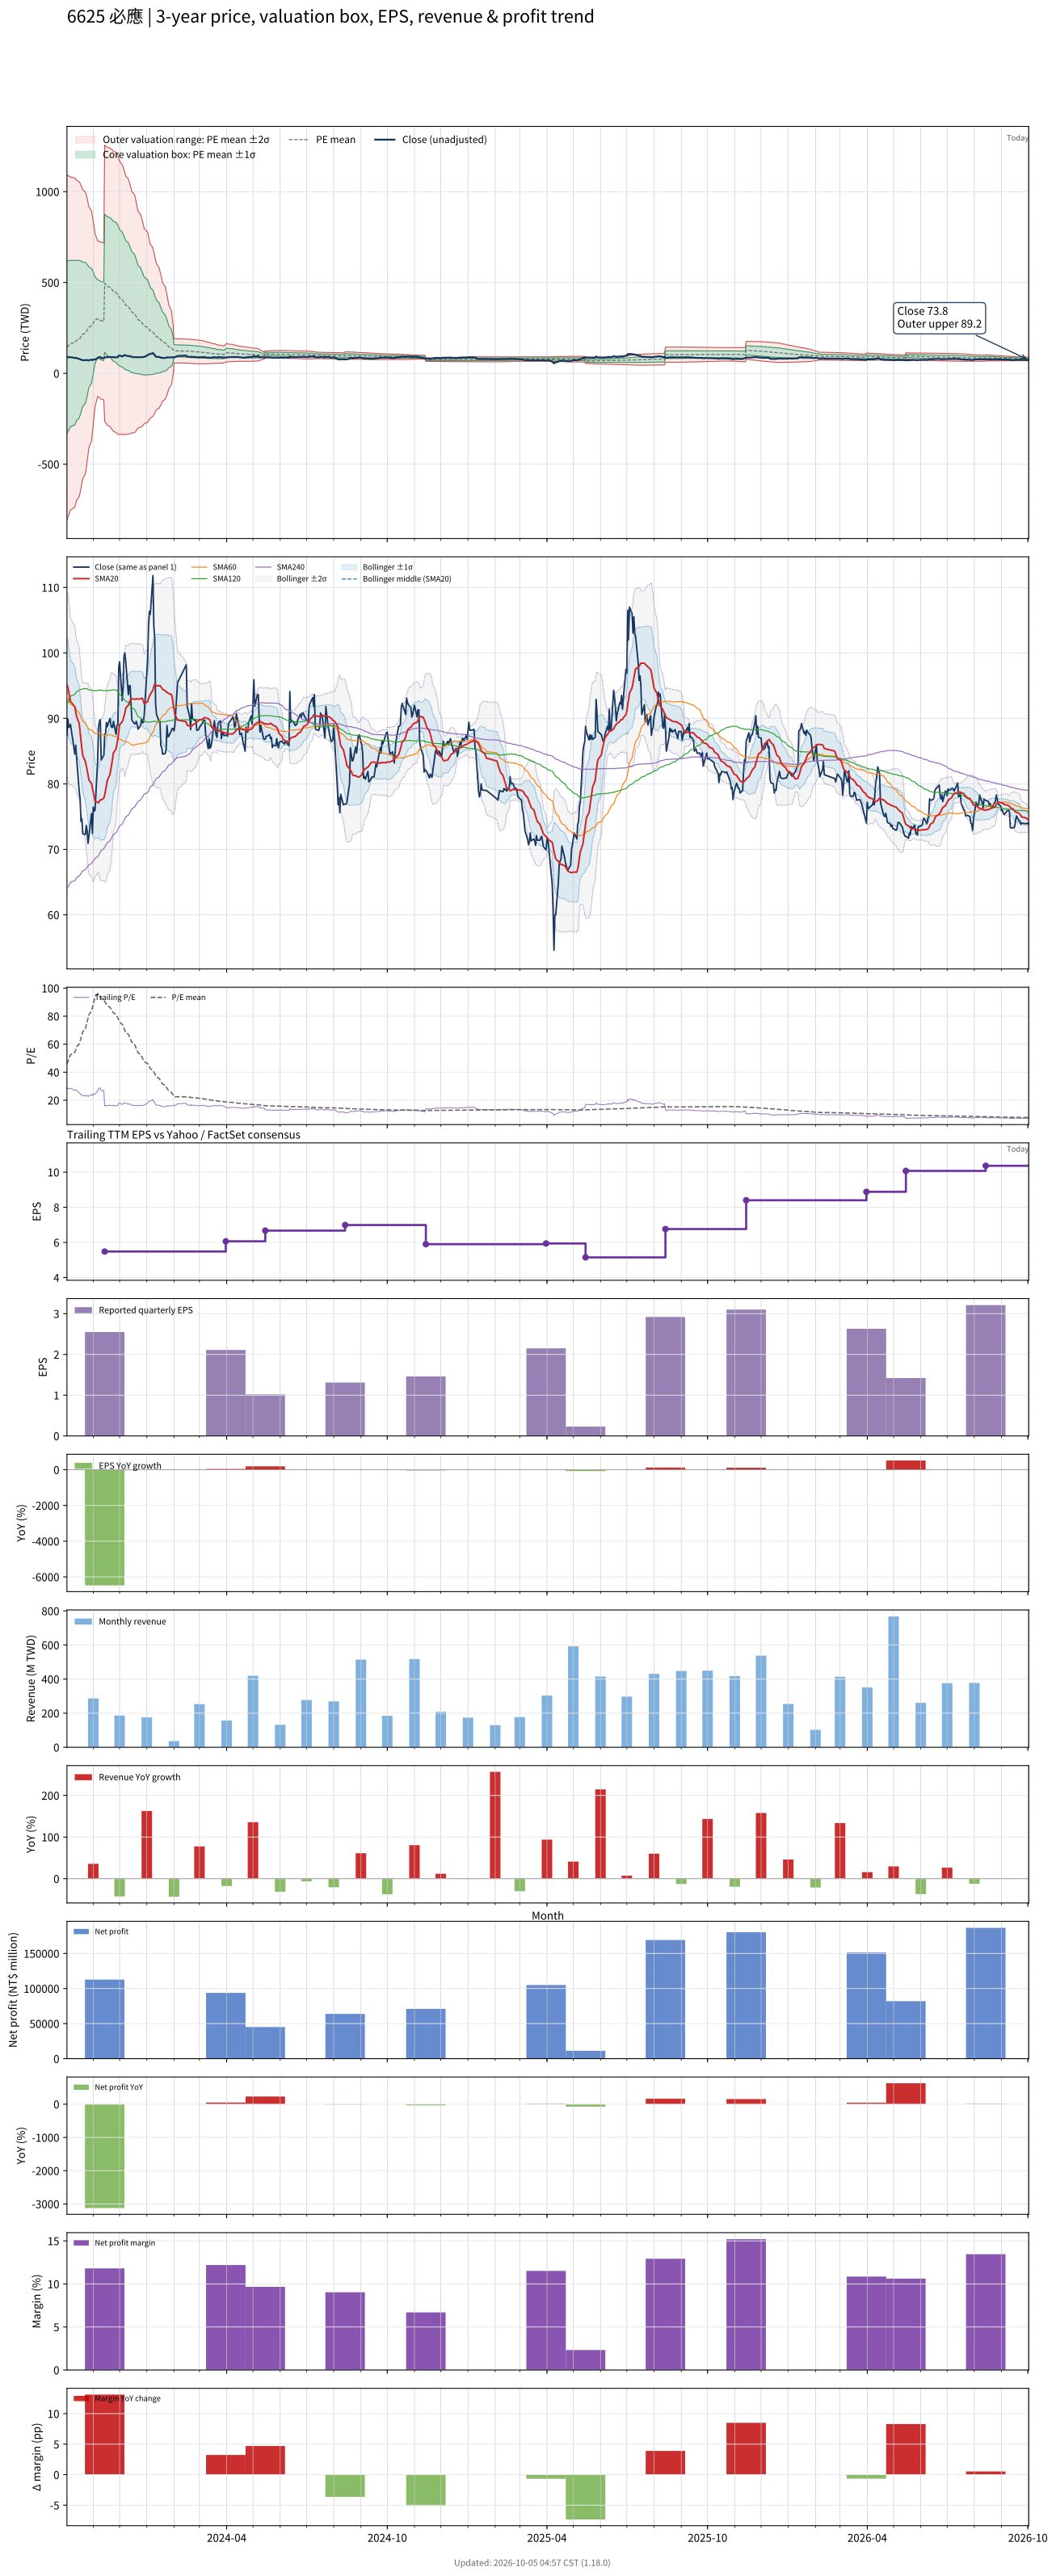

The file beside this chart, header and first rows:
# chart-version: skill-stock-dynamic-val…
date, close, available_date, period_end, eps, ttm_eps, pe, pe_mean, pe_std, price_m2, price_m1, price_mean, price_p1, price_p2, forward_eps, forward_pe, forward_pe_mean, forward_pe_std, forward_price_m2, forward_price_m1, forward_price_mean, forward_price_p1, forward_price_p2, sma20
2023-10-02, 87.45, 2023-08-14, 2023-06-30, 1.66, 3.127, 27.97, 45.85, 151.8, -805.8, -331.2, 143.4, 618, 1093, , , , , , , , , , 95.18
2023-10-03, 89.91, 2023-08-14, 2023-06-30, 1.66, 3.127, 28.75, 47.47, 150.5, -793, -322.3, 148.5, 619.2, 1090, , , , , , , , , , 94.81
2023-10-04, 88.64, 2023-08-14, 2023-06-30, 1.66, 3.127, 28.34, 49.11, 149.2, -779.8, -313.1, 153.6, 620.2, 1087, , , , , , , , , , 94.08
2023-10-05, 88.73, 2023-08-14, 2023-06-30, 1.66, 3.127, 28.37, 50.74, 147.9, -766.4, -303.9, 158.7, 621.2, 1084, , , , , , , , , , 93.38
2023-10-06, 89.09, 2023-08-14, 2023-06-30, 1.66, 3.127, 28.49, 52.39, 146.5, -752.5, -294.3, 163.9, 622, 1080, , , , , , , , , , 92.63
2023-10-11, 84.55, 2023-08-14, 2023-06-30, 1.66, 3.127, 27.03, 54.18, 144.9, -736.6, -283.6, 169.4, 622.5, 1075, , , , , , , , , , 91.75
2023-10-12, 85.91, 2023-08-14, 2023-06-30, 1.66, 3.127, 27.47, 56.13, 142.9, -718.2, -271.3, 175.5, 622.4, 1069, , , , , , , , , , 90.97
2023-10-13, 84, 2023-08-14, 2023-06-30, 1.66, 3.127, 26.86, 58.11, 140.8, -698.9, -258.6, 181.7, 622, 1062, , , , , , , , , , 90.29
2023-10-16, 78.82, 2023-08-14, 2023-06-30, 1.66, 3.127, 25.2, 60.11, 138.6, -678.7, -245.4, 188, 621.3, 1055, , , , , , , , , , 89.2
2023-10-17, 77.64, 2023-08-14, 2023-06-30, 1.66, 3.127, 24.83, 62.18, 136.1, -656.9, -231.2, 194.5, 620.1, 1046, , , , , , , , , , 88
2023-10-18, 74.27, 2023-08-14, 2023-06-30, 1.66, 3.127, 23.75, 64.43, 133.2, -631.4, -215, 201.5, 618, 1034, , , , , , , , , , 86.64
2023-10-19, 74.64, 2023-08-14, 2023-06-30, 1.66, 3.127, 23.87, 66.68, 130.1, -605.4, -198.4, 208.5, 615.5, 1022, , , , , , , , , , 85.4
2023-10-20, 72.36, 2023-08-14, 2023-06-30, 1.66, 3.127, 23.14, 68.83, 127.2, -580.3, -182.5, 215.3, 613.1, 1011, , , , , , , , , , 84.33
2023-10-23, 72.27, 2023-08-14, 2023-06-30, 1.66, 3.127, 23.11, 71, 124.1, -554.5, -166.2, 222, 610.3, 998.5, , , , , , , , , , 83.41
2023-10-24, 73.64, 2023-08-14, 2023-06-30, 1.66, 3.127, 23.55, 73.36, 120.4, -523.9, -147.3, 229.4, 606.1, 982.7, , , , , , , , , , 82.76
2023-10-25, 72.91, 2023-08-14, 2023-06-30, 1.66, 3.127, 23.31, 75.93, 115.9, -487.6, -125.1, 237.4, 600, 962.5, , , , , , , , , , 82.11
2023-10-26, 70.91, 2023-08-14, 2023-06-30, 1.66, 3.127, 22.67, 78.51, 111.1, -449.5, -102, 245.5, 593, 940.5, , , , , , , , , , 81.33
2023-10-27, 72, 2023-08-14, 2023-06-30, 1.66, 3.127, 23.02, 81.08, 106.1, -410.1, -78.28, 253.5, 585.4, 917.2, , , , , , , , , , 80.6
2023-10-30, 75.45, 2023-08-14, 2023-06-30, 1.66, 3.127, 24.13, 83.59, 101, -370.3, -54.43, 261.4, 577.2, 893.1, , , , , , , , , , 80.05
2023-10-31, 72.45, 2023-08-14, 2023-06-30, 1.66, 3.127, 23.17, 86.15, 95.32, -326.7, -28.65, 269.4, 567.5, 865.6, , , , , , , , , , 79.28
2023-11-01, 76.45, 2023-08-14, 2023-06-30, 1.66, 3.127, 24.45, 88.67, 89.42, -282, -2.333, 277.3, 556.9, 836.6, , , , , , , , , , 78.73
2023-11-02, 75.82, 2023-08-14, 2023-06-30, 1.66, 3.127, 24.24, 91.23, 82.86, -233, 26.17, 285.3, 544.4, 803.6, , , , , , , , , , 78.03
2023-11-03, 76, 2023-08-14, 2023-06-30, 1.66, 3.127, 24.3, 93.67, 76.2, -183.7, 54.64, 292.9, 531.3, 769.6, , , , , , , , , , 77.4
2023-11-06, 83.55, 2023-08-14, 2023-06-30, 1.66, 3.127, 26.72, 96.21, 68.42, -127, 86.92, 300.9, 514.8, 728.8, , , , , , , , , , 77.14
2023-11-07, 88.64, 2023-08-14, 2023-06-30, 1.66, 3.127, 28.34, 95.35, 68.62, -131, 83.61, 298.2, 512.8, 727.4, , , , , , , , , , 77.11
2023-11-08, 89.55, 2023-08-14, 2023-06-30, 1.66, 3.127, 28.63, 94.49, 68.8, -134.8, 80.33, 295.5, 510.6, 725.8, , , , , , , , , , 77.36
2023-11-09, 89.82, 2023-08-14, 2023-06-30, 1.66, 3.127, 28.72, 93.51, 68.9, -138.5, 76.97, 292.4, 507.9, 723.4, , , , , , , , , , 77.56
2023-11-10, 83.64, 2023-08-14, 2023-06-30, 1.66, 3.127, 26.74, 92.5, 68.98, -142.2, 73.56, 289.3, 505, 720.7, , , , , , , , , , 77.54
2023-11-13, 84.36, 2023-08-14, 2023-06-30, 1.66, 3.127, 26.98, 91.57, 69.1, -145.9, 70.25, 286.4, 502.5, 718.6, , , , , , , , , , 77.82
2023-11-14, 87.55, 2023-11-14, 2023-09-30, 2.55, 5.482, 15.97, 90.52, 69.29, -263.5, 116.4, 496.2, 876.1, 1256, , , , , , , , , , 78.31
2023-11-15, 87.73, 2023-11-14, 2023-09-30, 2.55, 5.482, 16, 89.47, 69.46, -271.1, 109.7, 490.4, 871.2, 1252, , , , , , , , , , 78.99
2023-11-16, 89.36, 2023-11-14, 2023-09-30, 2.55, 5.482, 16.3, 88.41, 69.59, -278.4, 103.1, 484.6, 866.1, 1248, , , , , , , , , , 79.72
2023-11-17, 88.73, 2023-11-14, 2023-09-30, 2.55, 5.482, 16.19, 87.38, 69.74, -285.7, 96.67, 479, 861.3, 1244, , , , , , , , , , 80.54
2023-11-20, 90, 2023-11-14, 2023-09-30, 2.55, 5.482, 16.42, 86.39, 69.9, -292.8, 90.37, 473.5, 856.7, 1240, , , , , , , , , , 81.43
2023-11-21, 89.09, 2023-11-14, 2023-09-30, 2.55, 5.482, 16.25, 85.39, 70.04, -299.8, 84.13, 468.1, 852, 1236, , , , , , , , , , 82.2
2023-11-22, 88.64, 2023-11-14, 2023-09-30, 2.55, 5.482, 16.17, 84.42, 70.19, -306.8, 78.01, 462.8, 847.5, 1232, , , , , , , , , , 82.99
2023-11-23, 88.64, 2023-11-14, 2023-09-30, 2.55, 5.482, 16.17, 83.41, 70.3, -313.4, 71.91, 457.3, 842.6, 1228, , , , , , , , , , 83.87
2023-11-24, 89.55, 2023-11-14, 2023-09-30, 2.55, 5.482, 16.33, 82.32, 70.31, -319.6, 65.84, 451.3, 836.7, 1222, , , , , , , , , , 84.75
2023-11-27, 87.55, 2023-11-14, 2023-09-30, 2.55, 5.482, 15.97, 81.25, 70.34, -325.7, 59.84, 445.4, 831, 1217, , , , , , , , , , 85.35
2023-11-28, 88.91, 2023-11-14, 2023-09-30, 2.55, 5.482, 16.22, 80.06, 70.22, -331, 53.96, 438.9, 823.8, 1209, , , , , , , , , , 86.18
2023-11-29, 89, 2023-11-14, 2023-09-30, 2.55, 5.482, 16.24, 78.75, 69.92, -334.9, 48.38, 431.7, 815, 1198, , , , , , , , , , 86.8
2023-11-30, 97.73, 2023-11-14, 2023-09-30, 2.55, 5.482, 17.83, 77.3, 69.37, -336.8, 43.5, 423.8, 804, 1184, , , , , , , , , , 87.9
2023-12-01, 98.64, 2023-11-14, 2023-09-30, 2.55, 5.482, 17.99, 75.7, 68.49, -335.9, 39.55, 415, 790.4, 1166, , , , , , , , , , 89.03
2023-12-04, 92.73, 2023-11-14, 2023-09-30, 2.55, 5.482, 16.92, 74.2, 67.77, -336.2, 35.25, 406.7, 778.2, 1150, , , , , , , , , , 89.49
2023-12-05, 95, 2023-11-14, 2023-09-30, 2.55, 5.482, 17.33, 72.79, 67.18, -337.5, 30.78, 399, 767.3, 1136, , , , , , , , , , 89.81
2023-12-06, 99.55, 2023-11-14, 2023-09-30, 2.55, 5.482, 18.16, 71.32, 66.41, -337.2, 26.9, 391, 755, 1119, , , , , , , , , , 90.31
2023-12-07, 100, 2023-11-14, 2023-09-30, 2.55, 5.482, 18.24, 69.85, 65.6, -336.4, 23.27, 382.9, 742.5, 1102, , , , , , , , , , 90.82
2023-12-08, 98.64, 2023-11-14, 2023-09-30, 2.55, 5.482, 17.99, 68.41, 64.82, -335.7, 19.67, 375, 730.4, 1086, , , , , , , , , , 91.57
2023-12-11, 93.64, 2023-11-14, 2023-09-30, 2.55, 5.482, 17.08, 67.02, 64.11, -335.5, 15.97, 367.4, 718.8, 1070, , , , , , , , , , 92.03
2023-12-12, 95, 2023-11-14, 2023-09-30, 2.55, 5.482, 17.33, 65.58, 63.26, -334, 12.74, 359.5, 706.3, 1053, , , , , , , , , , 92.4
2023-12-13, 95, 2023-11-14, 2023-09-30, 2.55, 5.482, 17.33, 64.14, 62.36, -332.1, 9.759, 351.6, 693.5, 1035, , , , , , , , , , 92.77
2023-12-14, 92.27, 2023-11-14, 2023-09-30, 2.55, 5.482, 16.83, 62.73, 61.49, -330.2, 6.821, 343.9, 681, 1018, , , , , , , , , , 92.91
2023-12-15, 89.73, 2023-11-14, 2023-09-30, 2.55, 5.482, 16.37, 61.33, 60.59, -328.1, 4.026, 336.2, 668.4, 1001, , , , , , , , , , 92.96
2023-12-18, 89.18, 2023-11-14, 2023-09-30, 2.55, 5.482, 16.27, 59.94, 59.69, -325.9, 1.371, 328.6, 655.8, 983, , , , , , , , , , 92.92
2023-12-19, 89.18, 2023-11-14, 2023-09-30, 2.55, 5.482, 16.27, 58.48, 58.58, -321.7, -0.5476, 320.6, 641.7, 962.9, , , , , , , , , , 92.93
2023-12-20, 89.55, 2023-11-14, 2023-09-30, 2.55, 5.482, 16.33, 56.94, 57.21, -315.1, -1.466, 312.1, 625.7, 939.4, , , , , , , , , , 92.97
2023-12-21, 89.09, 2023-11-14, 2023-09-30, 2.55, 5.482, 16.25, 55.4, 55.76, -307.6, -1.969, 303.7, 609.3, 915, , , , , , , , , , 93
2023-12-22, 88.36, 2023-11-14, 2023-09-30, 2.55, 5.482, 16.12, 53.93, 54.42, -301, -2.686, 295.6, 593.9, 892.2, , , , , , , , , , 92.94
2023-12-25, 88.91, 2023-11-14, 2023-09-30, 2.55, 5.482, 16.22, 52.61, 53.39, -296.9, -4.257, 288.4, 581.1, 873.7, , , , , , , , , , 93
... 670 more rows
